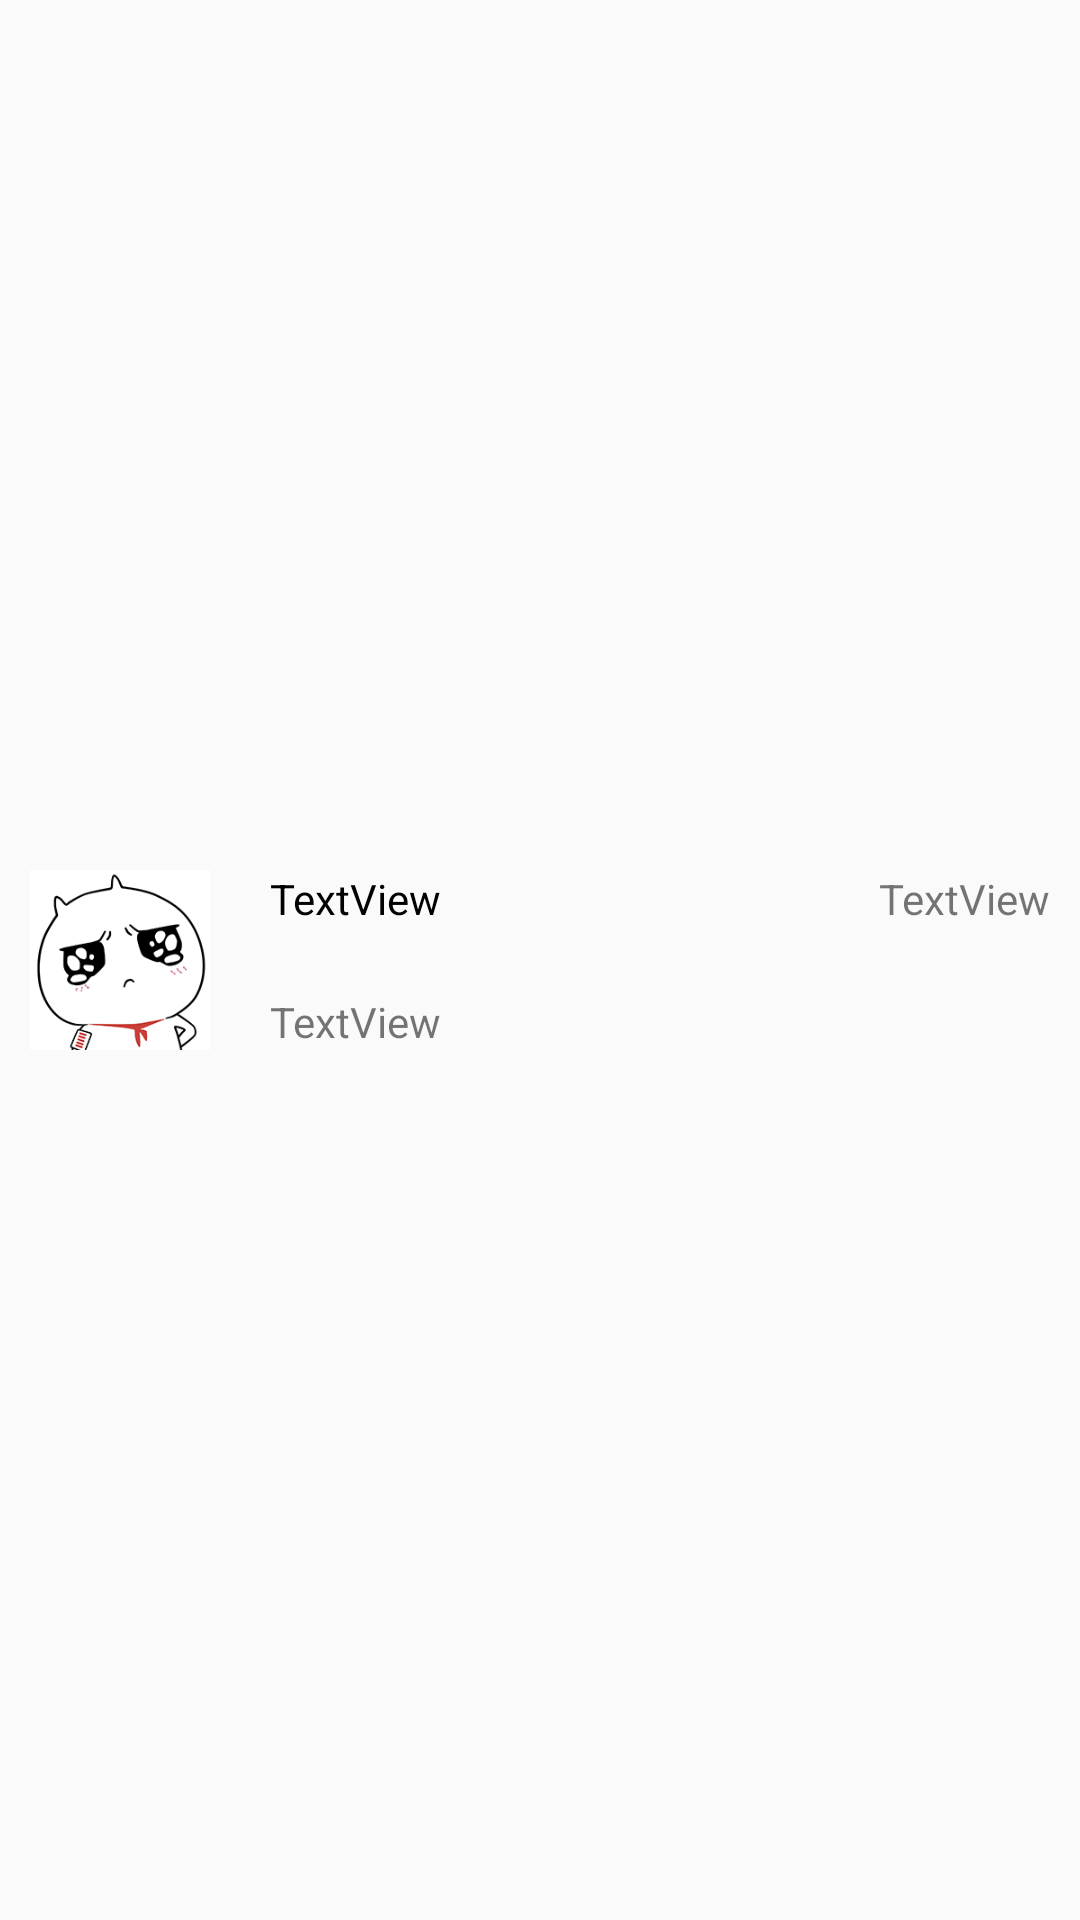

Produce the Android XML layout that renders to this screen, including the resource entries it uses.
<!-- AndroidManifest.xml: application theme AppTheme -->
<!-- res/layout/message_listview_item.xml -->
<?xml version="1.0" encoding="utf-8"?>
<RelativeLayout xmlns:android="http://schemas.android.com/apk/res/android"
    android:id="@+id/RelativeLayout1"
    android:layout_width="match_parent"
    android:layout_height="match_parent"
    android:padding="10dp">

    <ImageView
        android:id="@+id/message_portrait"
        android:layout_width="60dp"
        android:layout_height="60dp"
        android:layout_alignParentLeft="true"
        android:layout_alignParentStart="true"
        android:layout_centerVertical="true"
        android:scaleType="fitCenter"
        android:src="@drawable/portrait_sample" />
    
    
    <TextView
        android:id="@+id/message_name"
        android:layout_width="wrap_content"
        android:layout_height="wrap_content"
        android:layout_alignTop="@+id/message_portrait"
        android:layout_marginStart="20dp"
        android:layout_marginLeft="20dp"
        android:layout_toRightOf="@+id/message_portrait"
        android:layout_toEndOf="@+id/message_portrait"
        android:textColor="#000"
        android:text="TextView" />

    <TextView
        android:id="@+id/message_content"
        android:layout_width="wrap_content"
        android:layout_height="wrap_content"
        android:layout_alignBottom="@+id/message_portrait"
        android:layout_marginStart="20dp"
        android:layout_marginLeft="20dp"
        android:layout_toRightOf="@+id/message_portrait"
        android:layout_toEndOf="@+id/message_portrait"
        android:text="TextView" />
    
    <TextView
        android:id="@+id/message_time"
        android:layout_width="wrap_content"
        android:layout_height="wrap_content"
        android:layout_alignParentEnd="true"
        android:layout_alignParentRight="true"
        android:layout_alignTop="@+id/message_portrait"
        android:text="TextView" />

</RelativeLayout>
<!-- resources referenced by this layout -->
<resources>
  <!-- drawable portrait_sample: png bitmap (drawable-hdpi, 30290 bytes) -->
  <style name="AppTheme" parent="Theme.AppCompat.Light.DarkActionBar">
  	    
  	    <item name="colorPrimary">#FF6666</item>
  	    <item name="colorPrimaryDark">#FF6666</item>
      	
  	</style>
</resources>
